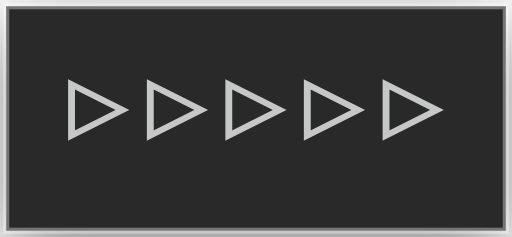
t = 0.00 s
t = 0.12 s: frame unchanged from t = 0.00 s, image omitted
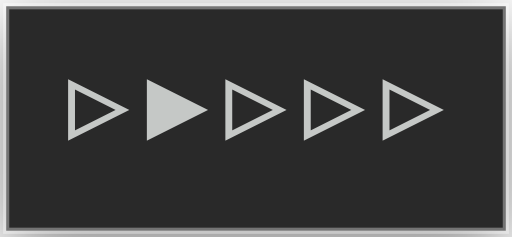
t = 0.24 s
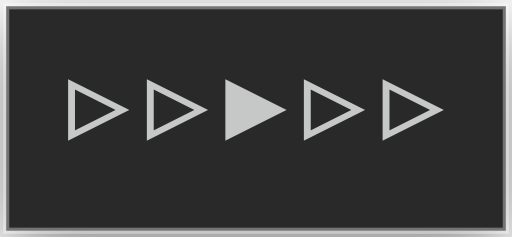
t = 0.36 s
t = 0.48 s: frame unchanged from t = 0.36 s, image omitted
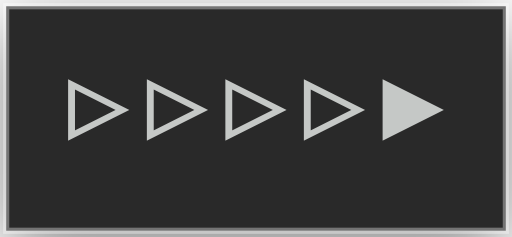
t = 0.60 s

The animated SVG that drew these frames (rendered in a browser with its animation timeline set to each time). Animation: 6 CSS @keyframes rules; one cycle of 0.72 s, repeats indefinitely.

<?xml version="1.0" encoding="UTF-8"?>
<svg viewBox="0 0 83 38.4" xmlns="http://www.w3.org/2000/svg">
<!-- @generated by Click Extra 9.3.0.dev0 -->
<!-- @recording frames=6 period=0.72s digest=5c1eff551f9c9db2 -->
<style>
    .spinner-arrow3-matrix {
        font-family: 'Fira Code', 'Cascadia Code', Menlo, Consolas, monospace;
        font-size: 20px;
        line-height: 24.4px;
        font-variant-east-asian: full-width;
    }
    .spinner-arrow3-title {
        font-size: 18px;
        font-weight: bold;
        font-family: 'Fira Code', 'Cascadia Code', Menlo, Consolas, monospace;
    }
    .spinner-arrow3-r1 { fill: #c5c8c6 }
    @media (prefers-reduced-motion: no-preference) {
    @keyframes spinner-arrow3-f0 { 0% { visibility: visible; opacity: 1; } 16.6667% { visibility: hidden; opacity: 0; } }
    .spinner-arrow3-f0 { animation: spinner-arrow3-f0 0.72s step-end infinite; }
    @keyframes spinner-arrow3-f1 { 0% { visibility: hidden; opacity: 0; } 16.6667% { visibility: visible; opacity: 1; } 33.3333% { visibility: hidden; opacity: 0; } }
    .spinner-arrow3-f1 { animation: spinner-arrow3-f1 0.72s step-end infinite; }
    @keyframes spinner-arrow3-f2 { 0% { visibility: hidden; opacity: 0; } 33.3333% { visibility: visible; opacity: 1; } 50% { visibility: hidden; opacity: 0; } }
    .spinner-arrow3-f2 { animation: spinner-arrow3-f2 0.72s step-end infinite; }
    @keyframes spinner-arrow3-f3 { 0% { visibility: hidden; opacity: 0; } 50% { visibility: visible; opacity: 1; } 66.6667% { visibility: hidden; opacity: 0; } }
    .spinner-arrow3-f3 { animation: spinner-arrow3-f3 0.72s step-end infinite; }
    @keyframes spinner-arrow3-f4 { 0% { visibility: hidden; opacity: 0; } 66.6667% { visibility: visible; opacity: 1; } 83.3333% { visibility: hidden; opacity: 0; } }
    .spinner-arrow3-f4 { animation: spinner-arrow3-f4 0.72s step-end infinite; }
    @keyframes spinner-arrow3-f5 { 0% { visibility: hidden; opacity: 0; } 83.3333% { visibility: visible; opacity: 1; } 100% { visibility: hidden; opacity: 0; } }
    .spinner-arrow3-f5 { animation: spinner-arrow3-f5 0.72s step-end infinite; }
    }
</style>
<defs><clipPath id="spinner-arrow3-clip"><rect x="11" y="3" width="61" height="24.4"/></clipPath><filter id="spinner-arrow3-shadow" x="-50%" y="-50%" width="200%" height="200%"><feGaussianBlur in="SourceAlpha" stdDeviation="6"/><feOffset dx="0" dy="3" result="cast"/><feFlood flood-color="rgba(0,0,0,0.5)"/><feComposite in2="cast" operator="in" result="shadow"/><feComposite in="shadow" in2="SourceAlpha" operator="out"/></filter></defs>
<rect filter="url(#spinner-arrow3-shadow)" x="1" y="1" width="81" height="36.4" rx="0"/>
<rect fill="#292929" stroke="rgba(255,255,255,0.35)" stroke-width="1" x="1" y="1" width="81" height="36.4" rx="0"/>
<g clip-path="url(#spinner-arrow3-clip)"><g transform="translate(11, 3)"><g class="spinner-arrow3-f0" visibility="hidden" opacity="0"><g class="spinner-arrow3-matrix" font-family="monospace" font-size="20" fill="#c5c8c6"><text class="spinner-arrow3-r1" x="0" textLength="61" y="20">▹▹▹▹▹</text></g></g><g class="spinner-arrow3-f1" visibility="hidden" opacity="0"><g class="spinner-arrow3-matrix" font-family="monospace" font-size="20" fill="#c5c8c6"><text class="spinner-arrow3-r1" x="0" textLength="61" y="20">▸▹▹▹▹</text></g></g><g class="spinner-arrow3-f2" visibility="hidden" opacity="0"><g class="spinner-arrow3-matrix" font-family="monospace" font-size="20" fill="#c5c8c6"><text class="spinner-arrow3-r1" x="0" textLength="61" y="20">▹▸▹▹▹</text></g></g><g class="spinner-arrow3-f3" visibility="hidden" opacity="0"><g class="spinner-arrow3-matrix" font-family="monospace" font-size="20" fill="#c5c8c6"><text class="spinner-arrow3-r1" x="0" textLength="61" y="20">▹▹▸▹▹</text></g></g><g class="spinner-arrow3-f4" visibility="hidden" opacity="0"><g class="spinner-arrow3-matrix" font-family="monospace" font-size="20" fill="#c5c8c6"><text class="spinner-arrow3-r1" x="0" textLength="61" y="20">▹▹▹▸▹</text></g></g><g class="spinner-arrow3-f5"><g class="spinner-arrow3-matrix" font-family="monospace" font-size="20" fill="#c5c8c6"><text class="spinner-arrow3-r1" x="0" textLength="61" y="20">▹▹▹▹▸</text></g></g></g></g>
</svg>
